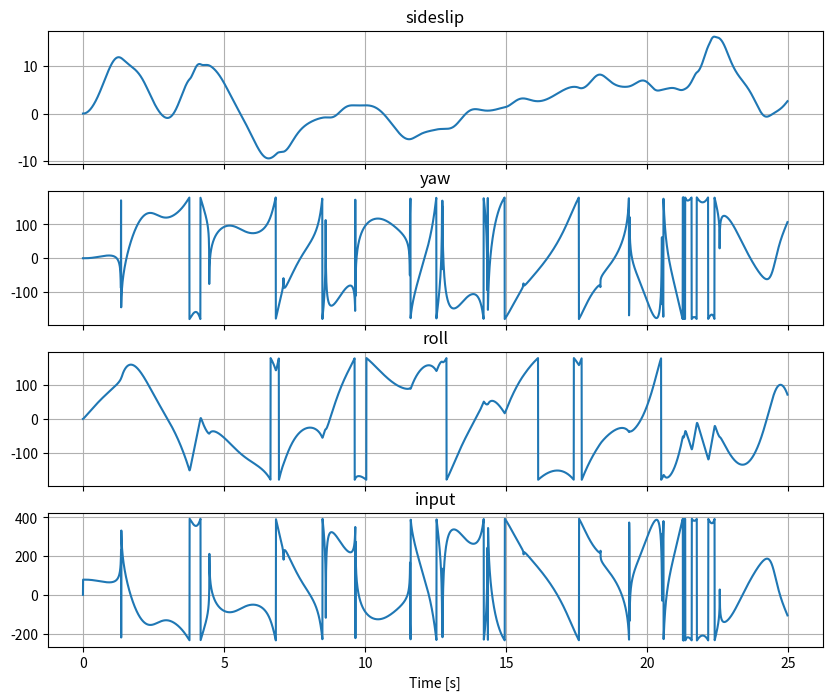
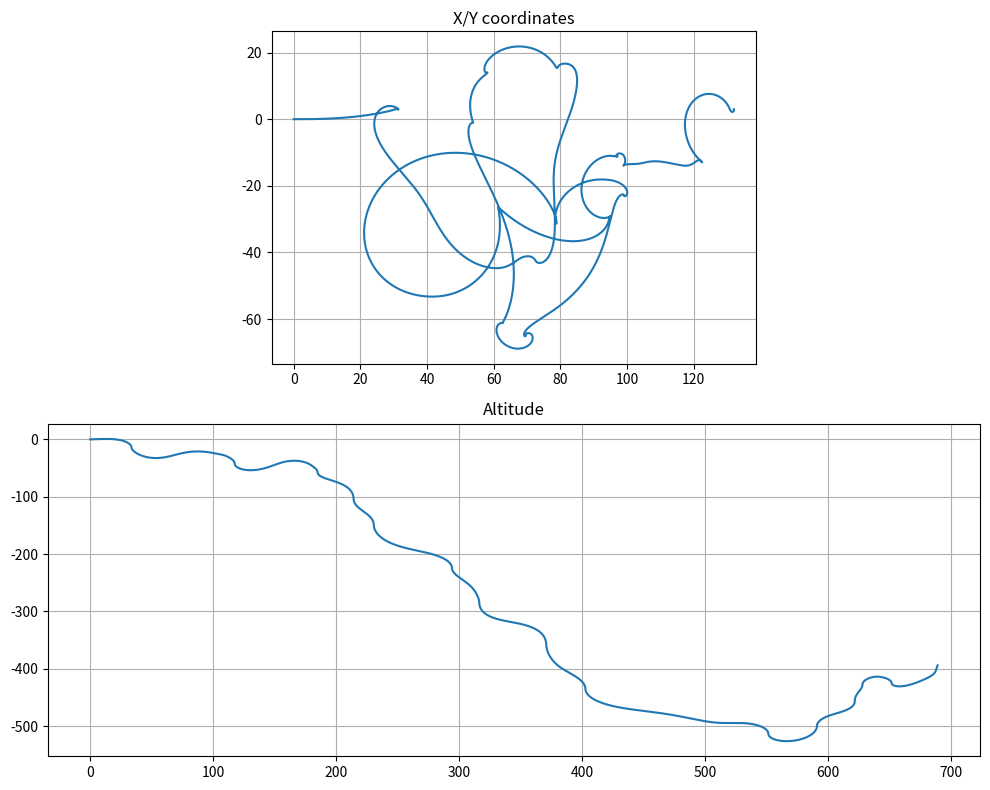
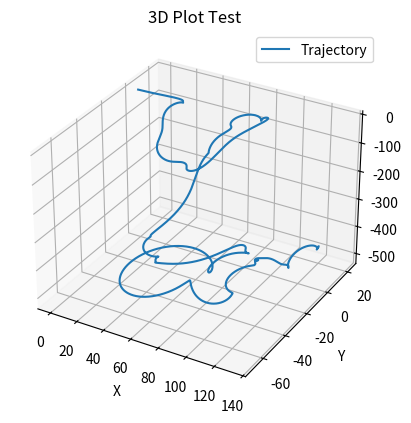

The matplotlib source for these figures, in order:
import numpy as np
import matplotlib.pyplot as plt
from mpl_toolkits.mplot3d import Axes3D
#initial conditions


W = 200
m = W/9.81
piAe = 30
Clalpha = 4.635
Clhalpha = 4.158
Clvbeta = 8
Clmax = 2.4
Clmaxh = 1.8
Clmaxv = 1.8
Cl0 = 0#0.934
Clh0 = -0.5
b = 3
bh = 0.3
bv = 0.3
dihederal = 0
S = 1
Sh = 0.35
Sv = 0.2
rho = 1.2
Cd0 = 0.05
Cmac = -0.3
Vx = 30
Vy = 0
Vz = 0
V = (Vx**2 + Vy**2 + Vz**2)**0.5
alpha = np.sin(Vz/V)
beta = np.sin(Vy/V)
pitch = 0.1
yaw = 0
roll = 0
pitchrate = 0
yawrate = 0
rollrate = 0
p = 0
q = 0
r = 0

lv = 2
l = 0.0146
lh = l +1
c = 0.36
Ix = 1.5
Iy = 14
Iz = 12
Cmalpha = 0
Tz = 0
Tx = 0
diff_thrust_pitch = 0
diff_thrust_roll = 0
diff_thrust_yaw = 0
elevator_delta = 0
rudder_delta = 0
aeleron_delta = 0
Cldelta = 0.5
Clhdelta = 0.5
Clvdelta = 0.5

def get_Cx():
    Cl = alpha*Clalpha + Cl0
    Cd = Cd0 + Cl**2/piAe
    Ct = np.cos(alpha)*Cd - np.sin(alpha)*Cl
    Cx = Tx/(0.5*rho*S*V**2) -np.sin(pitch)*W/(0.5*rho*S*V**2) - Ct
    return Cx

def get_Cz():
    Cl = alpha*Clalpha + Cl0
    Cd = Cd0 + Cl**2/piAe
    Clh = ((lh*q + Vz)/V)*Clhalpha*(Sh/S) + Clh0*(Sh/S) + Clhdelta*elevator_delta*(Sh/S)
    Cn = np.cos(alpha)*Cl + np.sin(alpha)*Cd
    Cnh = np.cos(alpha)*Clh
    Cz = np.cos(pitch)*np.cos(roll)*W/(0.5*rho*S*V**2) - Tz/(0.5*rho*S*V**2) - Cn - Cnh
    return Cz

def get_Cy():
    Clv =  np.arcsin((-Vy + lv*r)/V)*Clvbeta*(Sv/S) - Clvdelta*rudder_delta*(Sv/S)  #rudder due to sidelip and yaw rotation

    Cy = np.cos(beta)*Clv + np.sin(roll)*np.cos(pitch)*W/(0.5*rho*S*V**2)

    return Cy

def get_Cmx_beta(): #due to dihederal and aelerons
    aeleron_moment = (b/2)*Cldelta*aeleron_delta
    dalpha = -2*Vy*np.sin(dihederal)
    dCl = dalpha*Clalpha
    
    Cm = dCl*(b/4) + aeleron_moment

    return Cm

def get_Cmx_yawrate():
    Cl = alpha*Clalpha + Cl0
    Cd = Cd0 + Cl**2/piAe
    Cn = np.cos(alpha)*Cl + np.sin(alpha)*Cd

    yaw_velocity = b*r/4 #due to yawrate
    Cm = 0.5*Cn*yaw_velocity/V    #roll moment needs to be figured out better

    return Cm


def get_Cmx_rollrate():
    Cm = (b/4)*np.arcsin(b*p/(4*V))*2*Clalpha/c #due to roll rate wing
    Cmh = (bh/4)*np.arcsin(bh*p/(4*V))*2*Clhalpha*(Sh/S)/c#horizontal stabilizer
    Cmv = (bv/2)*np.arcsin(bv*p/(2*V))*Clvbeta*(Sv/S)/c#vertical stabilizer

    return -(Cm + Cmh + Cmv)


def get_Cmx_vertical_yawrate_and_sideslip():
    Clv = np.arcsin((-Vy + r*lv)/V)*Clvbeta*(Sv/S) - Clvdelta*rudder_delta*(Sv/S)  #due to sideslip on the vertical stabilizer
    Cy = np.cos(beta)*Clv
    Cmv_beta = Cy*(0.5*bv)/c
    return Cmv_beta


def get_Cmx(): #roll moment add roll due to vertical tail lift and due to yaw rate 
    Cmx = get_Cmx_beta() + get_Cmx_rollrate() + get_Cmx_yawrate() + get_Cmx_vertical_yawrate_and_sideslip() + diff_thrust_roll/(0.5*rho*S*c*V**2)
    return Cmx

def get_Cmz(): #yaw moment
    Clv = np.arcsin((Vy-lv*r)/V)*Clvbeta*(Sv/S) + Clvdelta*rudder_delta*(Sv/S) #intersting minus situaltion
    Cy = np.cos(beta)*Clv
    Cmv = Cy*lv/c
    return Cmv + diff_thrust_yaw/(0.5*rho*S*c*V**2)

def get_Cmy(): #pitch moment
    Cl = alpha*Clalpha + Cl0
    Cd = Cd0 + Cl**2/piAe
    Clh = ((Vz+lh*q)/V)*Clhalpha*(Sh/S) + Clh0*(Sh/S) + Clhdelta*elevator_delta*(Sh/S)
    Cn = np.cos(alpha)*Cl + np.sin(alpha)*Cd
    Cnh = np.cos(alpha)*Clh
    Cm = Cn*l/c + Cmac
    Cmh = -Cnh*lh/c
    Cmy = diff_thrust_pitch/(0.5*rho*S*c*V**2) + Cm + Cmh
    return Cmy




t = 0
tend = 24.96
dt = 0.005

velocity = [V]
AoA = [alpha*180/np.pi]
sideslip = [beta*180/np.pi]
pitchangle = [pitch*180/np.pi]
yawangle = [yaw*180/np.pi]
rollangle = [roll*180/np.pi]
time = [t]
X = 0
Y = 0
Z = 0
Xlst = [X]
Ylst = [Y]
Zlst = [Z]
dist = 0
distance = [dist]
#crazy controler
yaw_target = np.pi/4
diff_thrust_roll_lst = [0]
while t < tend:
    
    diff_thrust_roll = -100*(yaw - yaw_target)
    diff_thrust_roll_lst.append(diff_thrust_roll)
    diff_thrust_yaw = -0.4*(yaw - yaw_target)*0
    t = t + dt


    Fx = 0.5*rho*S*V**2 * get_Cx()
    Fy = 0.5*rho*S*V**2 * get_Cy()
    Fz = 0.5*rho*S*V**2 * get_Cz()
    Mx = 0.5*rho*S*c*V**2 * get_Cmx()
    My = 0.5*rho*S*c*V**2 * get_Cmy()
    Mz = 0.5*rho*S*c*V**2 * get_Cmz()
    Vx = Vx + dt*Fx/m
    Vy = Vy + dt*Fy/m
    Vz = Vz + dt*Fz/m
    X = X + dt*(np.cos(yaw)*np.cos(pitch)*Vx + (np.sin(yaw)*np.cos(roll) + np.sin(pitch)*np.cos(yaw)*np.sin(roll))*Vy - (np.sin(yaw)*np.sin(roll) + np.sin(pitch)*np.cos(yaw)*np.cos(roll))*Vz)
    Y = Y + dt*(np.sin(yaw)*np.cos(pitch)*Vx - (np.cos(yaw)*np.cos(roll) + np.sin(pitch)*np.sin(yaw)*np.sin(roll))*Vy + (np.cos(yaw)*np.sin(roll) + np.sin(pitch)*np.sin(yaw)*np.cos(roll))*Vz)
    Z = Z + dt*(np.sin(pitch)*Vx - np.cos(pitch)*np.sin(roll)*Vy - np.cos(pitch)*np.cos(roll)*Vz)
    dist = dist + ((dt*np.sin(yaw-beta)*V*np.cos(pitch))**2+(dt*np.cos(yaw-beta)*V*np.cos(pitch))**2)**0.5
    
    
    p = p + dt*Mx/Ix #rollrate
    q = q + dt*My/Iy #pitchrate
    r = r + dt*Mz/Iz #yawrate

    rollrate = p 
    pitchrate = q * np.cos(roll) - r * np.sin(roll)
    yawrate = q * np.sin(roll) / np.cos(pitch) + r * np.cos(roll) / np.cos(pitch)
    roll += dt * rollrate
    pitch += dt * pitchrate
    yaw += dt * yawrate



    roll = roll + dt*rollrate
    if roll > np.pi:
        roll  = roll - 2*np.pi
    elif roll < -np.pi:
        roll = roll + 2*np.pi


    if pitch > np.pi:
        pitch  = pitch - 2*np.pi
    elif pitch < -np.pi:
        pitch = pitch + 2*np.pi

    if yaw > np.pi:
        yaw  = yaw - 2*np.pi
    elif yaw < -np.pi:
        yaw = yaw + 2*np.pi

    V = (Vx**2 + Vy**2 + Vz**2)**0.5
    alpha = np.arcsin(Vz/V)
    beta = np.arcsin(Vy/V) # dit ben ik niet helemaal zeker van
    velocity.append(V)
    AoA.append(alpha*180/np.pi)
    sideslip.append(beta*180/np.pi)
    pitchangle.append(pitch*180/np.pi)
    yawangle.append(yaw*180/np.pi)
    rollangle.append(roll*180/np.pi)
    time.append(t)
    Xlst.append(X)
    Ylst.append(Y)
    Zlst.append(Z)
    distance.append(dist)

plot_mode = 1


fig, (ax1, ax2, ax3, ax4) = plt.subplots(4, 1, figsize=(10, 8), sharex=True)



if plot_mode == 0:

    ax1.plot(time, velocity, label = 'velocity [m/s]')


    ax1.set_title("velocity")

    ax1.grid(True)
    ax1.legend() 
    
    ax2.plot(time, AoA, label = 'angle of attack [degrees]')

    ax2.set_title("AoA")

    ax2.grid(True)
    ax2.legend()
    ax3.plot(time, pitchangle, label = 'pitch angle [degrees]')

    ax3.set_title("pitch")
    ax3.legend()

    ax3.set_xlabel("Time [s]")



else:
    ax1.plot(time, sideslip)
    ax1.set_title("sideslip")

    ax1.grid(True)

    ax2.plot(time, yawangle)
    ax2.set_title("yaw")

    ax2.grid(True)

    ax3.plot(time, rollangle)
    ax3.set_title("roll")

    ax4.plot(time, diff_thrust_roll_lst)
    ax4.set_title("input")
    ax4.grid(True)
    ax4.set_xlabel("Time [s]")
ax3.grid(True)
plt.show()

fig, (ax1, ax2) = plt.subplots(2, 1, figsize=(10, 8))  # removed sharex=True

ax1.plot(Xlst, Ylst)
ax1.set_title("X/Y coordinates")
ax1.grid(True)
ax1.set_aspect('equal', adjustable='box')
ax2.plot(distance, Zlst)
ax2.set_title("Altitude")
ax2.grid(True)

plt.tight_layout()
plt.show()

fig = plt.figure()
ax = fig.add_subplot(111, projection='3d')

# Test data
ax.plot(Xlst, Ylst, Zlst, label='Trajectory')
ax.set_xlabel('X')
ax.set_ylabel('Y')
ax.set_zlabel('Z')
ax.set_title('3D Plot Test')
ax.legend()
plt.show()